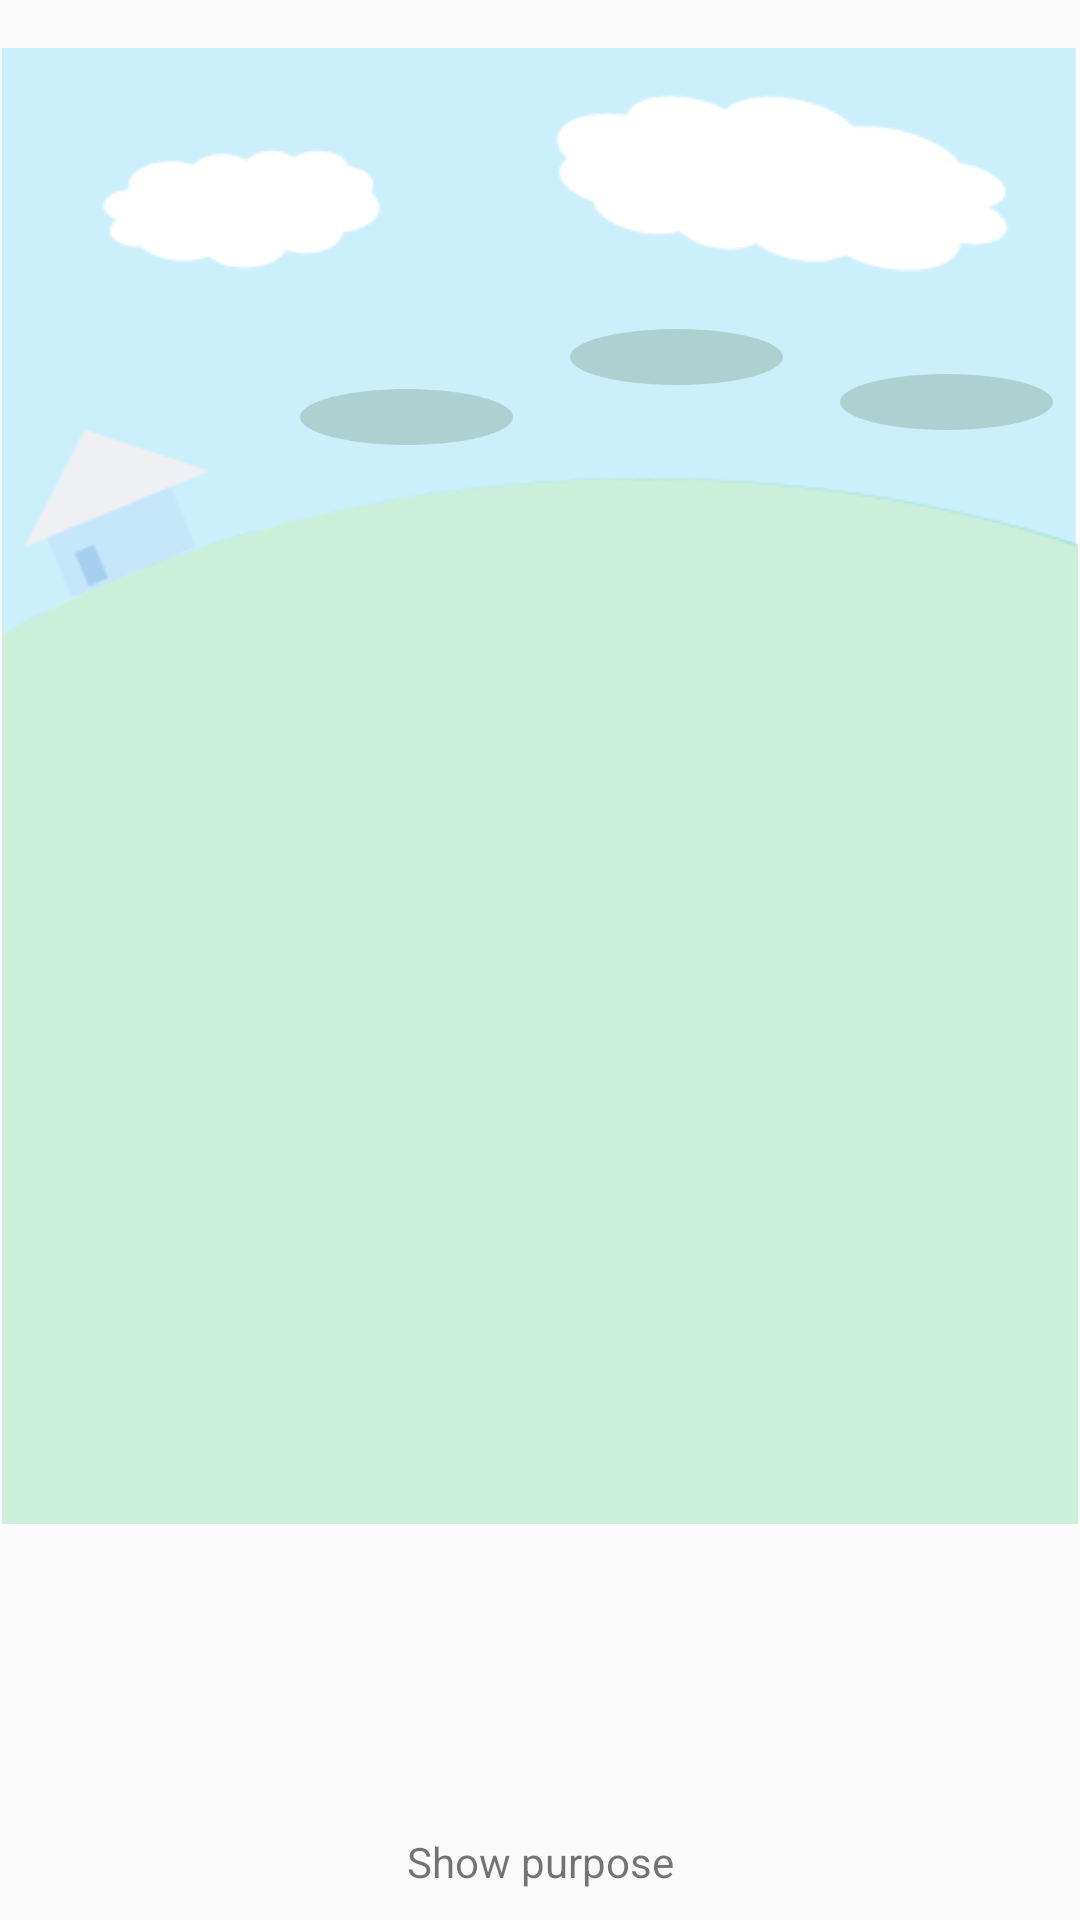

Write the Android layout XML for this screen, with the resource values it uses.
<!-- AndroidManifest.xml: application theme AppTheme -->
<!-- res/layout/tab_tree.xml -->
<LinearLayout xmlns:android="http://schemas.android.com/apk/res/android"
    xmlns:app="http://schemas.android.com/apk/res-auto"
    xmlns:tools="http://schemas.android.com/tools"
    android:layout_width="fill_parent"
    android:layout_height="fill_parent"
    android:orientation="vertical"
    android:paddingTop="@dimen/activity_vertical_margin"
    android:scaleType="fitXY"
    android:weightSum="1"
    tools:context=".MainActivity$PlaceholderFragment">

    
    
    
    
    <FrameLayout
        android:layout_width="fill_parent"
        android:layout_height="fill_parent">

        <ImageView
            android:id="@+id/imageView2"
            android:layout_width="wrap_content"
            android:layout_height="492dp"
            app:srcCompat="@drawable/background" />

        <LinearLayout
            android:layout_width="match_parent"
            android:layout_height="wrap_content"/>


        <LinearLayout
            android:gravity="bottom"
            android:orientation="vertical"
            android:layout_width="match_parent"
            android:layout_height="match_parent">

            <ProgressBar
                android:id="@+id/progressBar"
                style="@style/Widget.AppCompat.ProgressBar.Horizontal"
                android:layout_width="200dp"
                android:layout_height="wrap_content"
                android:layout_gravity="center_horizontal|bottom"
                android:layout_marginBottom="10dp"
                android:layout_marginTop="20dp"
                android:clickable="true"
                android:max="90"
                android:progressDrawable="@drawable/progressbar_book" />

            <TextView
                android:gravity="center"
                android:id="@+id/tvPurposeState"
                android:layout_width="match_parent"
                android:layout_height="wrap_content"
                android:text="Show purpose"
                android:layout_marginBottom="10dp"

                />
        </LinearLayout>

        <ImageView
            android:id="@+id/imageView3"
            android:layout_width="71dp"
            android:layout_height="206dp"
            android:layout_marginLeft="100dp"
            android:layout_marginTop="20dp"
            app:srcCompat="@drawable/draw" />

        <ImageView
            android:id="@+id/imageView4"
            android:layout_width="71dp"
            android:layout_height="206dp"
            android:layout_marginLeft="190dp"
            app:srcCompat="@drawable/draw" />

        <ImageView
            android:id="@+id/imageView5"
            android:layout_width="71dp"
            android:layout_height="206dp"
            android:layout_marginLeft="280dp"
            android:layout_marginTop="15dp"
            app:srcCompat="@drawable/draw" />
        
        <ImageButton
            android:id="@+id/TreeView"
            android:layout_width="208dp"
            android:layout_height="280dp"
            android:layout_gravity="center_horizontal|bottom"
            android:layout_marginBottom="70dp"
            android:background="#00000000"
            android:scaleType="fitXY" />


    </FrameLayout>
</LinearLayout>
<!-- resources referenced by this layout -->
<resources>
  <dimen name="activity_vertical_margin">16dp</dimen>
  <!-- drawable background: png bitmap (drawable, 8637 bytes) -->
  <!-- drawable draw: png bitmap (drawable, 1662 bytes) -->
  <!-- drawable maple_tree5_3: png bitmap (drawable, 9738 bytes) -->
  <style name="AppTheme" parent="Theme.AppCompat.Light.DarkActionBar">
          
          <item name="colorPrimary">@color/colorPrimary</item>
          <item name="colorPrimaryDark">@color/colorPrimaryDark</item>
          <item name="colorAccent">@color/colorAccent</item>
      </style>
  <color name="colorPrimary">#90AB76</color>
  <color name="colorPrimaryDark">#B2BCA9</color>
  <color name="colorAccent">#90AB76</color>
</resources>
